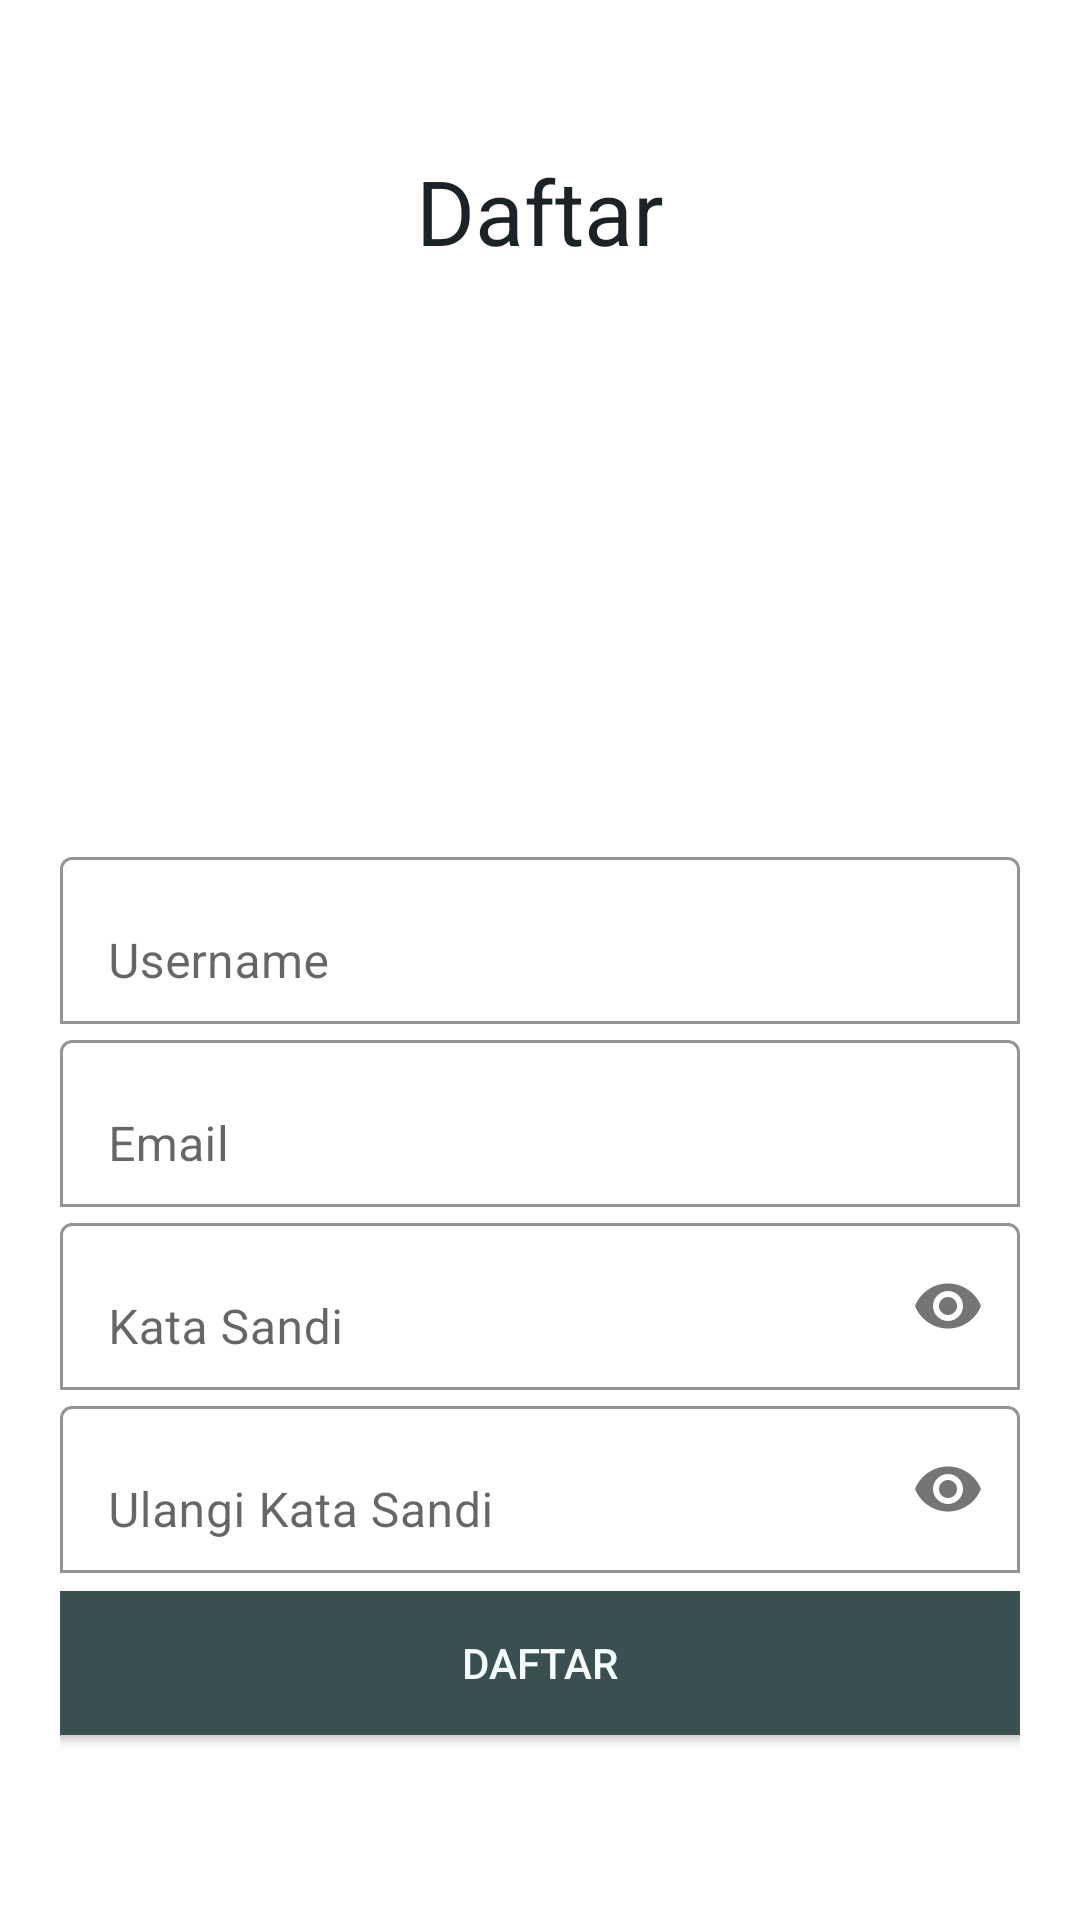

Reconstruct the res/layout file that produces this screen, plus the resources it refers to.
<!-- AndroidManifest.xml: application theme Theme.MyProjectShop -->
<!-- res/layout/fragment_register.xml -->
<?xml version="1.0" encoding="utf-8"?>
<LinearLayout xmlns:android="http://schemas.android.com/apk/res/android"
    xmlns:app="http://schemas.android.com/apk/res-auto"
    xmlns:tools="http://schemas.android.com/tools"
    android:layout_width="match_parent"
    android:layout_height="match_parent"
    android:gravity="center_horizontal"
    android:orientation="vertical"
    android:padding="20dp"
    tools:context=".view.RegisterFragment">

    <TextView
        android:layout_width="wrap_content"
        android:layout_height="wrap_content"
        android:layout_marginTop="30dp"
        android:text="@string/tv_register"
        android:textColor="@color/black"
        android:textSize="30sp" />

    <ImageView
        android:layout_width="250dp"
        android:layout_height="180dp"
        android:layout_marginTop="10dp"
        android:src="@drawable/ic_launcher_foreground" />

    <com.google.android.material.textfield.TextInputLayout
        android:layout_width="match_parent"
        android:layout_height="wrap_content"
        android:hint="@string/tv_username"
        app:boxBackgroundColor="@color/white"
        app:boxBackgroundMode="outline"
        app:boxStrokeColor="@color/black">

        <com.google.android.material.textfield.TextInputEditText
            android:id="@+id/et_usernameregister"
            android:layout_width="match_parent"
            android:layout_height="wrap_content" />

    </com.google.android.material.textfield.TextInputLayout>

    <com.google.android.material.textfield.TextInputLayout
        android:layout_width="match_parent"
        android:layout_height="wrap_content"
        android:hint="@string/tv_email"
        app:boxBackgroundColor="@color/white"
        app:boxBackgroundMode="outline"
        app:boxStrokeColor="@color/black">

        <com.google.android.material.textfield.TextInputEditText
            android:id="@+id/et_emailregister"
            android:layout_width="match_parent"
            android:layout_height="wrap_content" />

    </com.google.android.material.textfield.TextInputLayout>

    <com.google.android.material.textfield.TextInputLayout
        android:layout_width="match_parent"
        android:layout_height="wrap_content"
        android:hint="@string/tv_pass"
        app:boxBackgroundColor="@color/white"
        app:boxBackgroundMode="outline"
        app:boxStrokeColor="@color/black"
        app:endIconMode="password_toggle">

        <com.google.android.material.textfield.TextInputEditText
            android:id="@+id/et_passwordregister"
            android:layout_width="match_parent"
            android:layout_height="wrap_content"
            android:inputType="textPassword" />

    </com.google.android.material.textfield.TextInputLayout>

    <com.google.android.material.textfield.TextInputLayout
        android:layout_width="match_parent"
        android:layout_height="wrap_content"
        android:hint="@string/tv_pass2"
        app:boxBackgroundColor="@color/white"
        app:boxBackgroundMode="outline"
        app:boxStrokeColor="@color/black"
        app:endIconMode="password_toggle">

        <com.google.android.material.textfield.TextInputEditText
            android:id="@+id/et_repasswordregister"
            android:layout_width="match_parent"
            android:layout_height="wrap_content"
            android:inputType="textPassword" />

    </com.google.android.material.textfield.TextInputLayout>

    <Button
        android:id="@+id/btnDaftar"
        style="@style/btn"
        android:layout_width="380dp"
        android:layout_height="60dp"
        android:text="@string/tv_register" />
</LinearLayout>
<!-- resources referenced by this layout -->
<resources>
  <color name="black">#1B2326</color>
  <color name="white">#FFFFFFFF</color>
  <string name="tv_email">Email</string>
  <string name="tv_pass">Kata Sandi</string>
  <string name="tv_pass2">Ulangi Kata Sandi</string>
  <string name="tv_register">Daftar</string>
  <string name="tv_username" translatable="false">Username</string>
  <style name="btn">
          <item name="android:backgroundTint">@color/abu</item>
          <item name="android:textColor">@color/putih</item>
      </style>
  <style name="Theme.MyProjectShop" parent="Theme.MaterialComponents.DayNight.NoActionBar">
          
          <item name="colorPrimary">@color/purple_500</item>
          <item name="colorPrimaryVariant">@color/purple_700</item>
          <item name="colorOnPrimary">@color/white</item>
          
          <item name="colorSecondary">@color/teal_200</item>
          <item name="colorSecondaryVariant">@color/teal_700</item>
          <item name="colorOnSecondary">@color/black</item>
          
          <item name="android:statusBarColor" tools:targetApi="l">@color/black</item>
          
      </style>
  <color name="abu">#3A4F52</color>
  <color name="putih">#F5FEFD</color>
  <color name="purple_500">#FF6200EE</color>
  <color name="purple_700">#FF3700B3</color>
  <color name="teal_200">#FF03DAC5</color>
  <color name="teal_700">#FF018786</color>
</resources>
